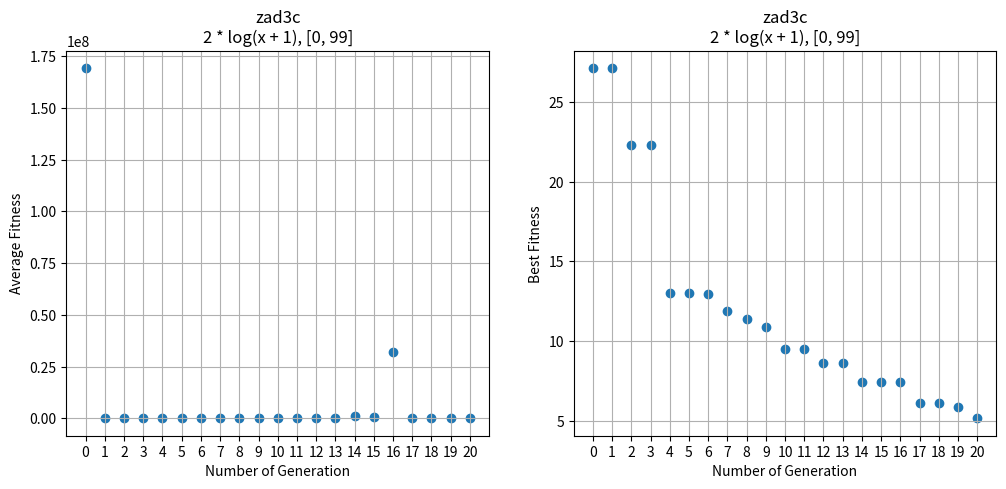

Reproduce this figure in Python. (Note: this script raises an exception after producing the figure.)
import matplotlib.pyplot as plt

TASK = "zad" + "3c"
N_GEN = 20
FROM = 0
TO = 99
FUNC_STR = "2 * log(x + 1)"
TITLE = TASK + "\n" + f"{FUNC_STR}, [{FROM}, {TO}]"
X1 = range(0, N_GEN + 1)
AVG_FIT = [
    169288480, 58399.484, 373.9315, 225.90172, 336.1946, 487.4094, 672.213, 817.6449, 983.4962, 1474.6869, 1284.9833, 1056.0743, 4366.7524, 3472.1794, 985302, 538517.7, 31802296, 64761.82, 28542.992, 5261.5913, 234639.3]
BEST_FIT = [27.11501, 27.11501, 22.282707, 22.282707, 13.023741, 13.023741, 12.923175, 11.909382, 11.3887005, 10.872756,
            9.485519, 9.485519, 8.603031, 8.603031, 7.4422603, 7.4422603, 7.4386744, 6.120191, 6.120191, 5.8710423, 5.162098]


def main():
    fig, (ax1, ax2) = plt.subplots(1, 2)
    fig.set_size_inches(12, 5)
    ax1.set_title(TITLE)
    ax2.set_title(TITLE)
    ax1.scatter(X1, AVG_FIT)
    ax2.scatter(X1, BEST_FIT)
    ax1.grid(), ax2.grid()
    ax1.set_xticks(range(21))
    ax2.set_xticks(range(21))
    ax1.set_xlabel('Number of Generation')
    ax2.set_xlabel('Number of Generation')
    ax1.set_ylabel("Average Fitness")
    ax2.set_ylabel("Best Fitness")
    plt.savefig(f"charts/{TASK}-data.png")


if __name__ == "__main__":
    main()
